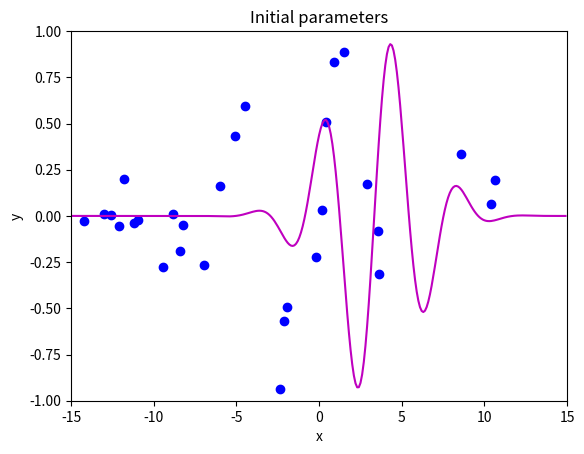
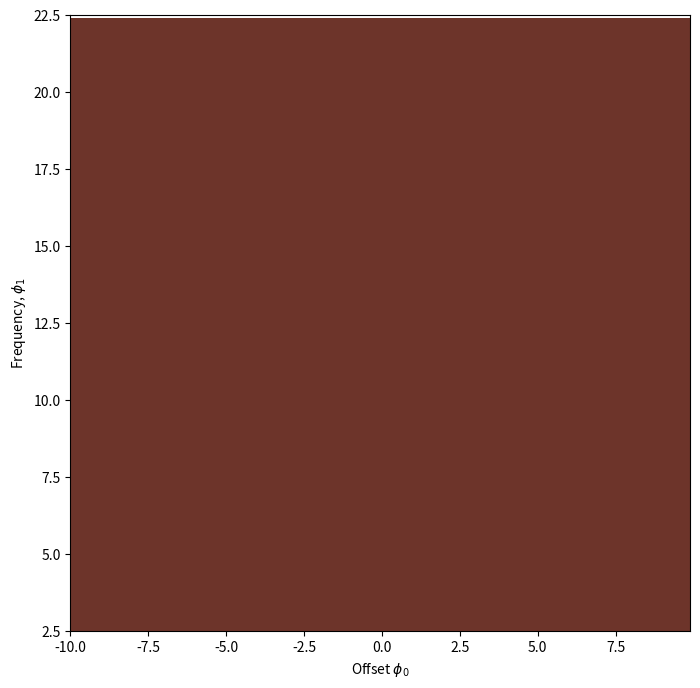
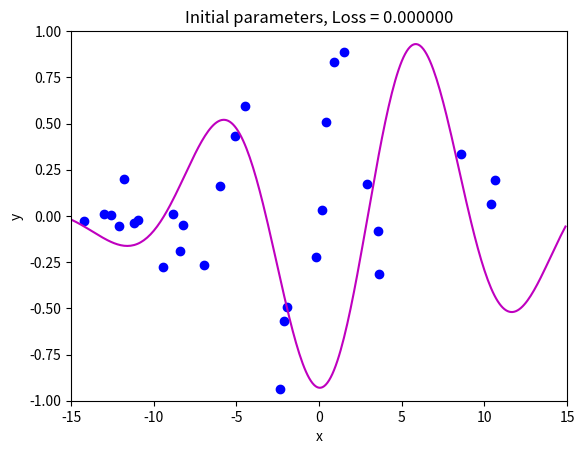
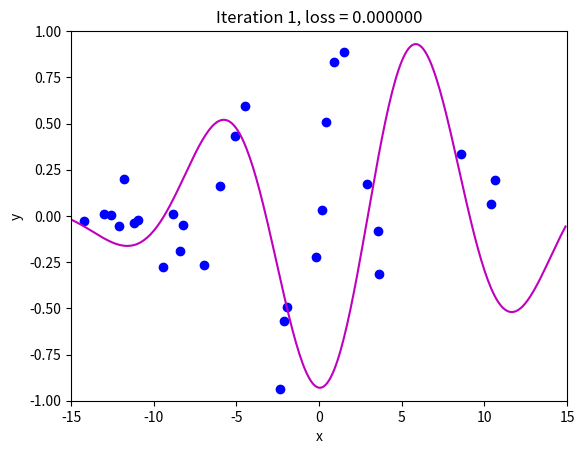
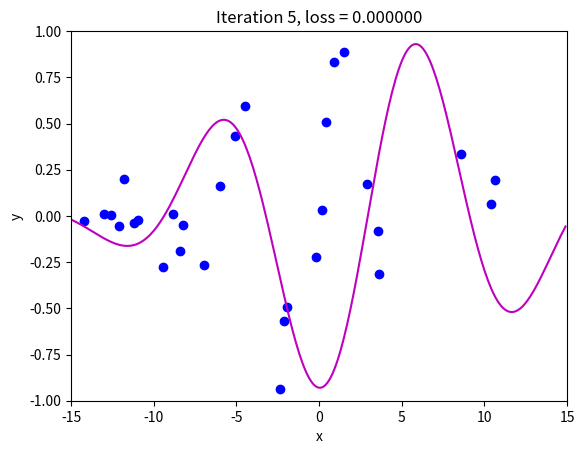
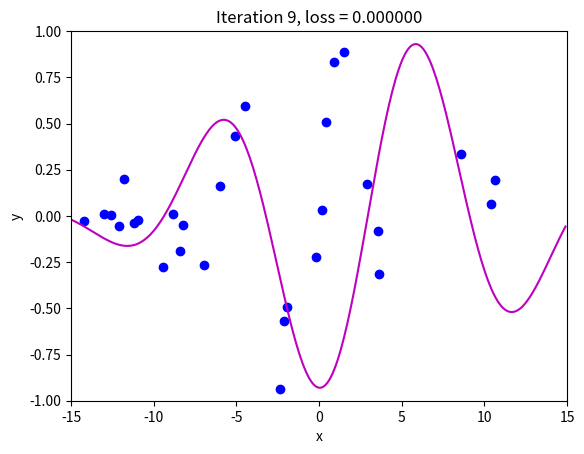
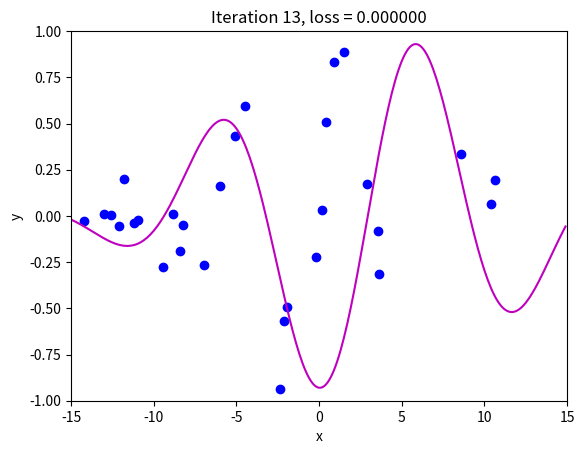
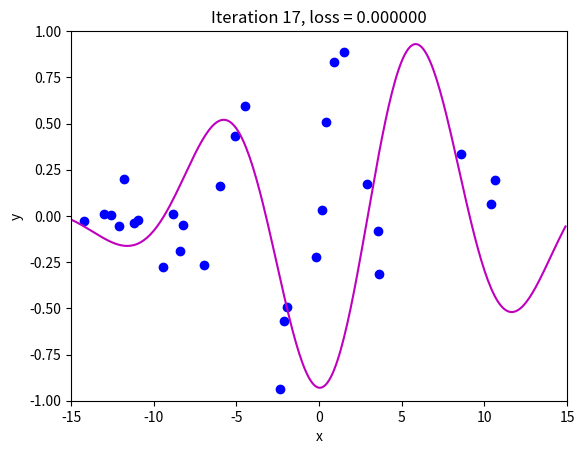
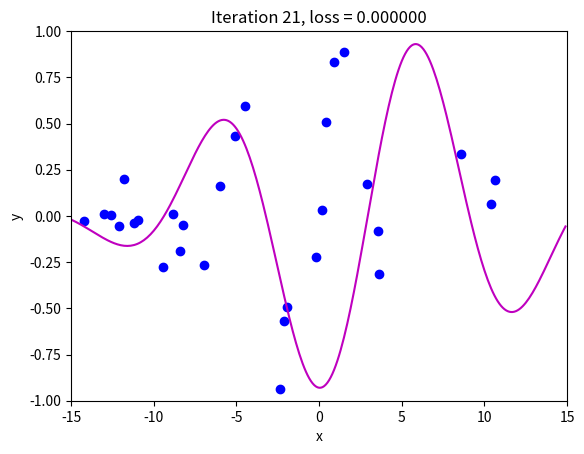
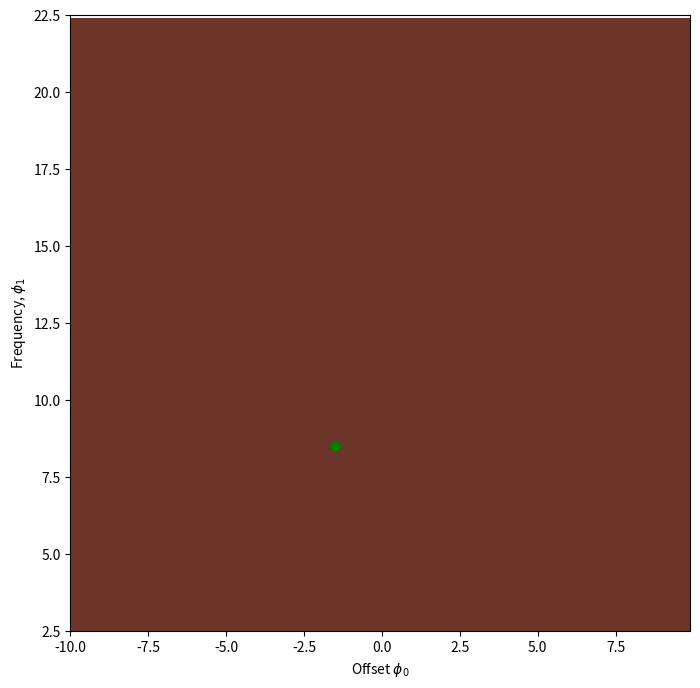
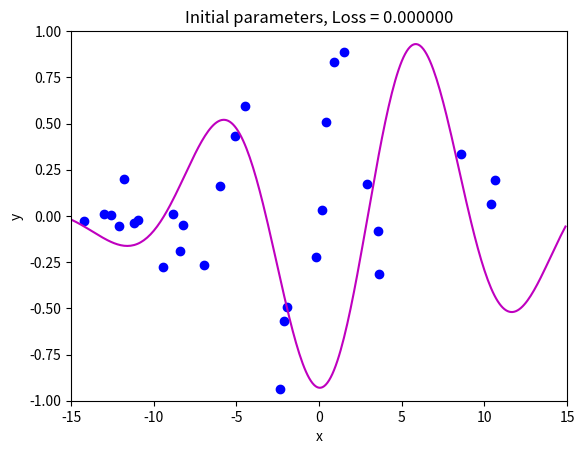
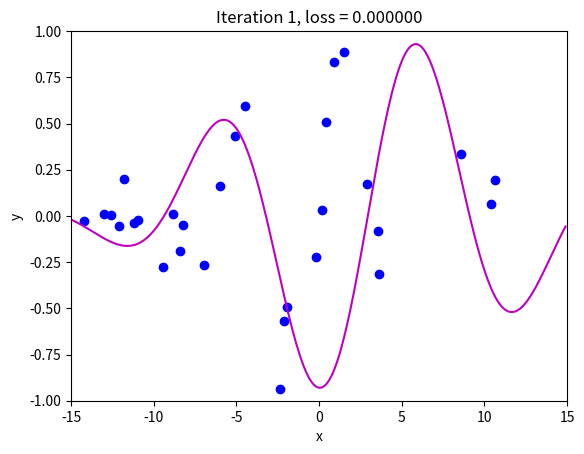
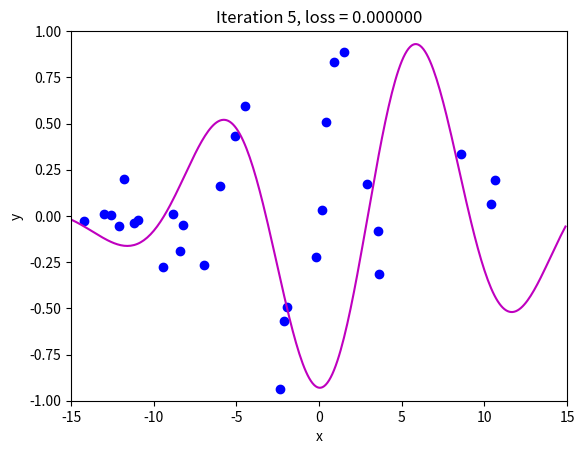
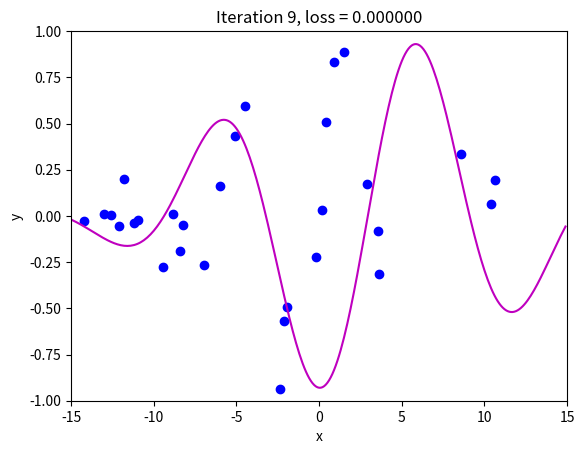
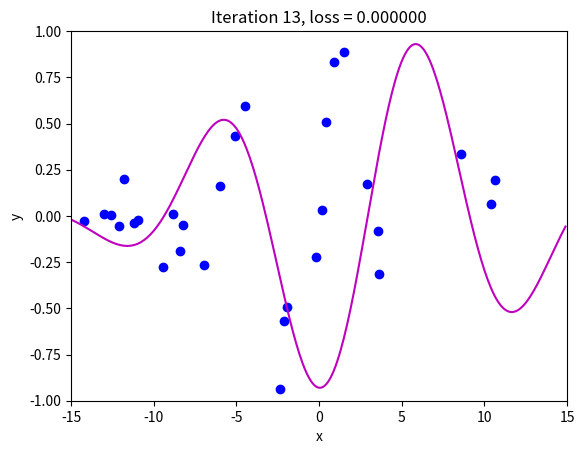
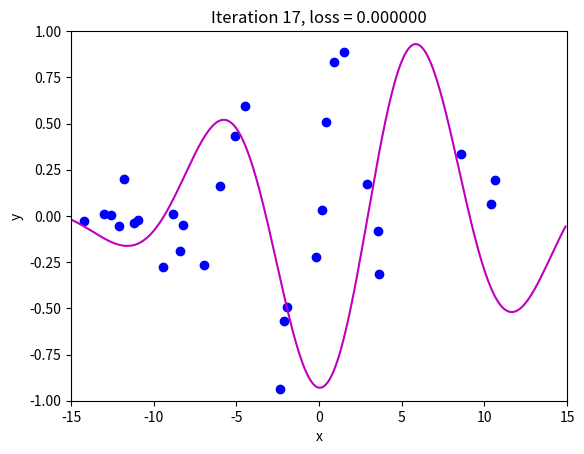

Reproduce these figures in Python, in order.
# import libraries
import numpy as np
import matplotlib.pyplot as plt
from matplotlib import cm
from matplotlib.colors import ListedColormap

# Let's create our training data 30 pairs {x_i, y_i}
# We'll try to fit the Gabor model to these data
data = np.array([[-1.920e+00,-1.422e+01,1.490e+00,-1.940e+00,-2.389e+00,-5.090e+00,
                 -8.861e+00,3.578e+00,-6.010e+00,-6.995e+00,3.634e+00,8.743e-01,
                 -1.096e+01,4.073e-01,-9.467e+00,8.560e+00,1.062e+01,-1.729e-01,
                  1.040e+01,-1.261e+01,1.574e-01,-1.304e+01,-2.156e+00,-1.210e+01,
                 -1.119e+01,2.902e+00,-8.220e+00,-1.179e+01,-8.391e+00,-4.505e+00],
                  [-1.051e+00,-2.482e-02,8.896e-01,-4.943e-01,-9.371e-01,4.306e-01,
                  9.577e-03,-7.944e-02 ,1.624e-01,-2.682e-01,-3.129e-01,8.303e-01,
                  -2.365e-02,5.098e-01,-2.777e-01,3.367e-01,1.927e-01,-2.222e-01,
                  6.352e-02,6.888e-03,3.224e-02,1.091e-02,-5.706e-01,-5.258e-02,
                  -3.666e-02,1.709e-01,-4.805e-02,2.008e-01,-1.904e-01,5.952e-01]])

# Let's define our model
def model(phi,x):
  sin_component = np.sin(phi[0] + 0.06 * phi[1] * x)
  gauss_component = np.exp(-(phi[0] + 0.06 * phi[1] * x) * (phi[0] + 0.06 * phi[1] * x) / 32)
  y_pred= sin_component * gauss_component
  return y_pred

# Draw model
def draw_model(data,model,phi,title=None):
  x_model = np.arange(-15,15,0.1)
  y_model = model(phi,x_model)

  fix, ax = plt.subplots()
  ax.plot(data[0,:],data[1,:],'bo')
  ax.plot(x_model,y_model,'m-')
  ax.set_xlim([-15,15]);ax.set_ylim([-1,1])
  ax.set_xlabel('x'); ax.set_ylabel('y')
  if title is not None:
    ax.set_title(title)
  plt.show()

# Initialize the parmaeters and draw the model
phi = np.zeros((2,1))
phi[0] =  -5     # Horizontal offset
phi[1] =  25     # Frequency
draw_model(data,model,phi, "Initial parameters")


def compute_loss(data_x, data_y, model, phi):
  # TODO -- Write this function -- replace the line below
  # TODO -- First make model predictions from data x
  # TODO -- Then compute the squared difference between the predictions and true y values
  # TODO -- Then sum them all and return
  loss = 0

  return loss

loss = compute_loss(data[0,:],data[1,:],model,np.array([[0.6],[-0.2]]))
print('Your loss = %3.3f, Correct loss = %3.3f'%(loss, 16.419))

def draw_loss_function(compute_loss, data,  model, phi_iters = None):
  # Define pretty colormap
  my_colormap_vals_hex =('2a0902', '2b0a03', '2c0b04', '2d0c05', '2e0c06', '2f0d07', '300d08', '310e09', '320f0a', '330f0b', '34100b', '35110c', '36110d', '37120e', '38120f', '39130f', '3a1410', '3b1411', '3c1511', '3d1612', '3e1613', '3f1713', '401714', '411814', '421915', '431915', '451a16', '461b16', '471b17', '481c17', '491d18', '4a1d18', '4b1e19', '4c1f19', '4d1f1a', '4e201b', '50211b', '51211c', '52221c', '53231d', '54231d', '55241e', '56251e', '57261f', '58261f', '592720', '5b2821', '5c2821', '5d2922', '5e2a22', '5f2b23', '602b23', '612c24', '622d25', '632e25', '652e26', '662f26', '673027', '683027', '693128', '6a3229', '6b3329', '6c342a', '6d342a', '6f352b', '70362c', '71372c', '72372d', '73382e', '74392e', '753a2f', '763a2f', '773b30', '783c31', '7a3d31', '7b3e32', '7c3e33', '7d3f33', '7e4034', '7f4134', '804235', '814236', '824336', '834437', '854538', '864638', '874739', '88473a', '89483a', '8a493b', '8b4a3c', '8c4b3c', '8d4c3d', '8e4c3e', '8f4d3f', '904e3f', '924f40', '935041', '945141', '955242', '965343', '975343', '985444', '995545', '9a5646', '9b5746', '9c5847', '9d5948', '9e5a49', '9f5a49', 'a05b4a', 'a15c4b', 'a35d4b', 'a45e4c', 'a55f4d', 'a6604e', 'a7614e', 'a8624f', 'a96350', 'aa6451', 'ab6552', 'ac6552', 'ad6653', 'ae6754', 'af6855', 'b06955', 'b16a56', 'b26b57', 'b36c58', 'b46d59', 'b56e59', 'b66f5a', 'b7705b', 'b8715c', 'b9725d', 'ba735d', 'bb745e', 'bc755f', 'bd7660', 'be7761', 'bf7862', 'c07962', 'c17a63', 'c27b64', 'c27c65', 'c37d66', 'c47e67', 'c57f68', 'c68068', 'c78169', 'c8826a', 'c9836b', 'ca846c', 'cb856d', 'cc866e', 'cd876f', 'ce886f', 'ce8970', 'cf8a71', 'd08b72', 'd18c73', 'd28d74', 'd38e75', 'd48f76', 'd59077', 'd59178', 'd69279', 'd7937a', 'd8957b', 'd9967b', 'da977c', 'da987d', 'db997e', 'dc9a7f', 'dd9b80', 'de9c81', 'de9d82', 'df9e83', 'e09f84', 'e1a185', 'e2a286', 'e2a387', 'e3a488', 'e4a589', 'e5a68a', 'e5a78b', 'e6a88c', 'e7aa8d', 'e7ab8e', 'e8ac8f', 'e9ad90', 'eaae91', 'eaaf92', 'ebb093', 'ecb295', 'ecb396', 'edb497', 'eeb598', 'eeb699', 'efb79a', 'efb99b', 'f0ba9c', 'f1bb9d', 'f1bc9e', 'f2bd9f', 'f2bfa1', 'f3c0a2', 'f3c1a3', 'f4c2a4', 'f5c3a5', 'f5c5a6', 'f6c6a7', 'f6c7a8', 'f7c8aa', 'f7c9ab', 'f8cbac', 'f8ccad', 'f8cdae', 'f9ceb0', 'f9d0b1', 'fad1b2', 'fad2b3', 'fbd3b4', 'fbd5b6', 'fbd6b7', 'fcd7b8', 'fcd8b9', 'fcdaba', 'fddbbc', 'fddcbd', 'fddebe', 'fddfbf', 'fee0c1', 'fee1c2', 'fee3c3', 'fee4c5', 'ffe5c6', 'ffe7c7', 'ffe8c9', 'ffe9ca', 'ffebcb', 'ffeccd', 'ffedce', 'ffefcf', 'fff0d1', 'fff2d2', 'fff3d3', 'fff4d5', 'fff6d6', 'fff7d8', 'fff8d9', 'fffada', 'fffbdc', 'fffcdd', 'fffedf', 'ffffe0')
  my_colormap_vals_dec = np.array([int(element,base=16) for element in my_colormap_vals_hex])
  r = np.floor(my_colormap_vals_dec/(256*256))
  g = np.floor((my_colormap_vals_dec - r *256 *256)/256)
  b = np.floor(my_colormap_vals_dec - r * 256 *256 - g * 256)
  my_colormap = ListedColormap(np.vstack((r,g,b)).transpose()/255.0)

  # Make grid of intercept/slope values to plot
  offsets_mesh, freqs_mesh = np.meshgrid(np.arange(-10,10.0,0.1), np.arange(2.5,22.5,0.1))
  loss_mesh = np.zeros_like(freqs_mesh)
  # Compute loss for every set of parameters
  for idslope, slope in np.ndenumerate(freqs_mesh):
     loss_mesh[idslope] = compute_loss(data[0,:], data[1,:], model, np.array([[offsets_mesh[idslope]], [slope]]))

  fig,ax = plt.subplots()
  fig.set_size_inches(8,8)
  ax.contourf(offsets_mesh,freqs_mesh,loss_mesh,256,cmap=my_colormap)
  ax.contour(offsets_mesh,freqs_mesh,loss_mesh,20,colors=['#80808080'])
  if phi_iters is not None:
    ax.plot(phi_iters[0,:], phi_iters[1,:],'go-')
  ax.set_ylim([2.5,22.5])
  ax.set_xlabel('Offset $\phi_{0}$'); ax.set_ylabel('Frequency, $\phi_{1}$')
  plt.show()

draw_loss_function(compute_loss, data, model)

# These came from writing out the expression for the sum of squares loss and taking the
# derivative with respect to phi0 and phi1. It was a lot of hassle to get it right!
def gabor_deriv_phi0(data_x,data_y,phi0, phi1):
    x = 0.06 * phi1 * data_x + phi0
    y = data_y
    cos_component = np.cos(x)
    sin_component = np.sin(x)
    gauss_component = np.exp(-0.5 * x *x / 16)
    deriv = cos_component * gauss_component - sin_component * gauss_component * x / 16
    deriv = 2* deriv * (sin_component * gauss_component - y)
    return np.sum(deriv)

def gabor_deriv_phi1(data_x, data_y,phi0, phi1):
    x = 0.06 * phi1 * data_x + phi0
    y = data_y
    cos_component = np.cos(x)
    sin_component = np.sin(x)
    gauss_component = np.exp(-0.5 * x *x / 16)
    deriv = 0.06 * data_x * cos_component * gauss_component - 0.06 * data_x*sin_component * gauss_component * x / 16
    deriv = 2*deriv * (sin_component * gauss_component - y)
    return np.sum(deriv)

def compute_gradient(data_x, data_y, phi):
    dl_dphi0 = gabor_deriv_phi0(data_x, data_y, phi[0],phi[1])
    dl_dphi1 = gabor_deriv_phi1(data_x, data_y, phi[0],phi[1])
    # Return the gradient
    return np.array([[dl_dphi0],[dl_dphi1]])

# Compute the gradient using your function
gradient = compute_gradient(data[0,:],data[1,:], phi)
print("Your gradients: (%3.3f,%3.3f)"%(gradient[0],gradient[1]))
# Approximate the gradients with finite differences
delta = 0.0001
dl_dphi0_est = (compute_loss(data[0,:],data[1,:],model,phi+np.array([[delta],[0]])) - \
                    compute_loss(data[0,:],data[1,:],model,phi))/delta
dl_dphi1_est = (compute_loss(data[0,:],data[1,:],model,phi+np.array([[0],[delta]])) - \
                    compute_loss(data[0,:],data[1,:],model,phi))/delta
print("Approx gradients: (%3.3f,%3.3f)"%(dl_dphi0_est,dl_dphi1_est))


def loss_function_1D(dist_prop, data, model, phi_start, gradient):
  # Return the loss after moving this far
  return compute_loss(data[0,:], data[1,:], model, phi_start+ gradient * dist_prop)

def line_search(data, model, phi, gradient, thresh=.00001, max_dist = 0.1, max_iter = 15, verbose=False):
    # Initialize four points along the range we are going to search
    a = 0
    b = 0.33 * max_dist
    c = 0.66 * max_dist
    d = 1.0 * max_dist
    n_iter  =0;

    # While we haven't found the minimum closely enough
    while np.abs(b-c) > thresh and n_iter < max_iter:
        # Increment iteration counter (just to prevent an infinite loop)
        n_iter = n_iter+1
        # Calculate all four points
        lossa = loss_function_1D(a, data, model, phi,gradient)
        lossb = loss_function_1D(b, data, model, phi,gradient)
        lossc = loss_function_1D(c, data, model, phi,gradient)
        lossd = loss_function_1D(d, data, model, phi,gradient)

        if verbose:
          print('Iter %d, a=%3.3f, b=%3.3f, c=%3.3f, d=%3.3f'%(n_iter, a,b,c,d))
          print('a %f, b%f, c%f, d%f'%(lossa,lossb,lossc,lossd))

        # Rule #1 If point A is less than points B, C, and D then halve points B,C, and D
        if np.argmin((lossa,lossb,lossc,lossd))==0:
          b = b/2
          c = c/2
          d = d/2
          continue;

        # Rule #2 If point b is less than point c then
        #                     then point d becomes point c, and
        #                     point b becomes 1/3 between a and new d
        #                     point c becomes 2/3 between a and new d
        if lossb < lossc:
          d = c
          b = a+ (d-a)/3
          c = a+ 2*(d-a)/3
          continue

        # Rule #2 If point c is less than point b then
        #                     then point a becomes point b, and
        #                     point b becomes 1/3 between new a and d
        #                     point c becomes 2/3 between new a and d
        a = b
        b = a+ (d-a)/3
        c = a+ 2*(d-a)/3

    # Return average of two middle points
    return (b+c)/2.0

def gradient_descent_step(phi, data,  model):
  # Step 1:  Compute the gradient
  gradient = compute_gradient(data[0,:],data[1,:], phi)
  # Step 2:  Update the parameters -- note we want to search in the negative (downhill direction)
  alpha = line_search(data, model, phi, gradient*-1, max_dist = 2.0)
  phi = phi - alpha * gradient
  return phi

# Initialize the parameters
n_steps = 21
phi_all = np.zeros((2,n_steps+1))
phi_all[0,0] = -1.5
phi_all[1,0] = 8.5

# Measure loss and draw initial model
loss =  compute_loss(data[0,:], data[1,:], model, phi_all[:,0:1])
draw_model(data,model,phi_all[:,0:1], "Initial parameters, Loss = %f"%(loss))

for c_step in range (n_steps):
  # Do gradient descent step
  phi_all[:,c_step+1:c_step+2] = gradient_descent_step(phi_all[:,c_step:c_step+1],data, model)
  # Measure loss and draw model every 4th step
  if c_step % 4 == 0:
    loss =  compute_loss(data[0,:], data[1,:], model, phi_all[:,c_step+1:c_step+2])
    draw_model(data,model,phi_all[:,c_step+1], "Iteration %d, loss = %f"%(c_step+1,loss))

draw_loss_function(compute_loss, data, model,phi_all)


# TODO Experiment with starting the optimization in the previous cell in different places
# and show that it heads to a local minimum if we don't start it in the right valley

def gradient_descent_step_fixed_learning_rate(phi, data, alpha):
  # TODO -- fill in this routine so that we take a fixed size step of size alpha without using line search

  return phi

# Initialize the parameters
n_steps = 21
phi_all = np.zeros((2,n_steps+1))
phi_all[0,0] = -1.5
phi_all[1,0] = 8.5

# Measure loss and draw initial model
loss =  compute_loss(data[0,:], data[1,:], model, phi_all[:,0:1])
draw_model(data,model,phi_all[:,0:1], "Initial parameters, Loss = %f"%(loss))

for c_step in range (n_steps):
  # Do gradient descent step
  phi_all[:,c_step+1:c_step+2] = gradient_descent_step_fixed_learning_rate(phi_all[:,c_step:c_step+1],data, alpha =0.2)
  # Measure loss and draw model every 4th step
  if c_step % 4 == 0:
    loss =  compute_loss(data[0,:], data[1,:], model, phi_all[:,c_step+1:c_step+2])
    draw_model(data,model,phi_all[:,c_step+1], "Iteration %d, loss = %f"%(c_step+1,loss))

draw_loss_function(compute_loss, data, model,phi_all)


# TODO Experiment with the learning rate, alpha.
# What happens if you set it too large?
# What happens if you set it too small?

def stochastic_gradient_descent_step(phi, data, alpha, batch_size):
  # TODO -- fill in this routine so that we take a fixed size step of size alpha but only using a subset (batch) of the data
  # at each step
  # You can use the function np.random.permutation to generate a random permutation of the n_data = data.shape[1] indices
  # and then just choose the first n=batch_size of these indices.  Then compute the gradient update
  # from just the data with these indices.   More properly, you should sample with replacement, but this will do for now.


  return phi

# Set the random number generator so you always get same numbers (disable if you don't want this)
np.random.seed(1)
# Initialize the parameters
n_steps = 41
phi_all = np.zeros((2,n_steps+1))
phi_all[0,0] = 3.5
phi_all[1,0] = 6.5

# Measure loss and draw initial model
loss =  compute_loss(data[0,:], data[1,:], model, phi_all[:,0:1])
draw_model(data,model,phi_all[:,0:1], "Initial parameters, Loss = %f"%(loss))

for c_step in range (n_steps):
  # Do gradient descent step
  phi_all[:,c_step+1:c_step+2] = stochastic_gradient_descent_step(phi_all[:,c_step:c_step+1],data, alpha =0.8, batch_size=5)
  # Measure loss and draw model every 4th step
  if c_step % 8 == 0:
    loss =  compute_loss(data[0,:], data[1,:], model, phi_all[:,c_step+1:c_step+2])
    draw_model(data,model,phi_all[:,c_step+1], "Iteration %d, loss = %f"%(c_step+1,loss))

draw_loss_function(compute_loss, data, model,phi_all)

# TODO -- Experiment with different learning rates, starting points, batch sizes, number of steps.  Get a feel for this.

# TODO -- Add a learning rate schedule.  Reduce the learning rate by a factor of beta every M iterations